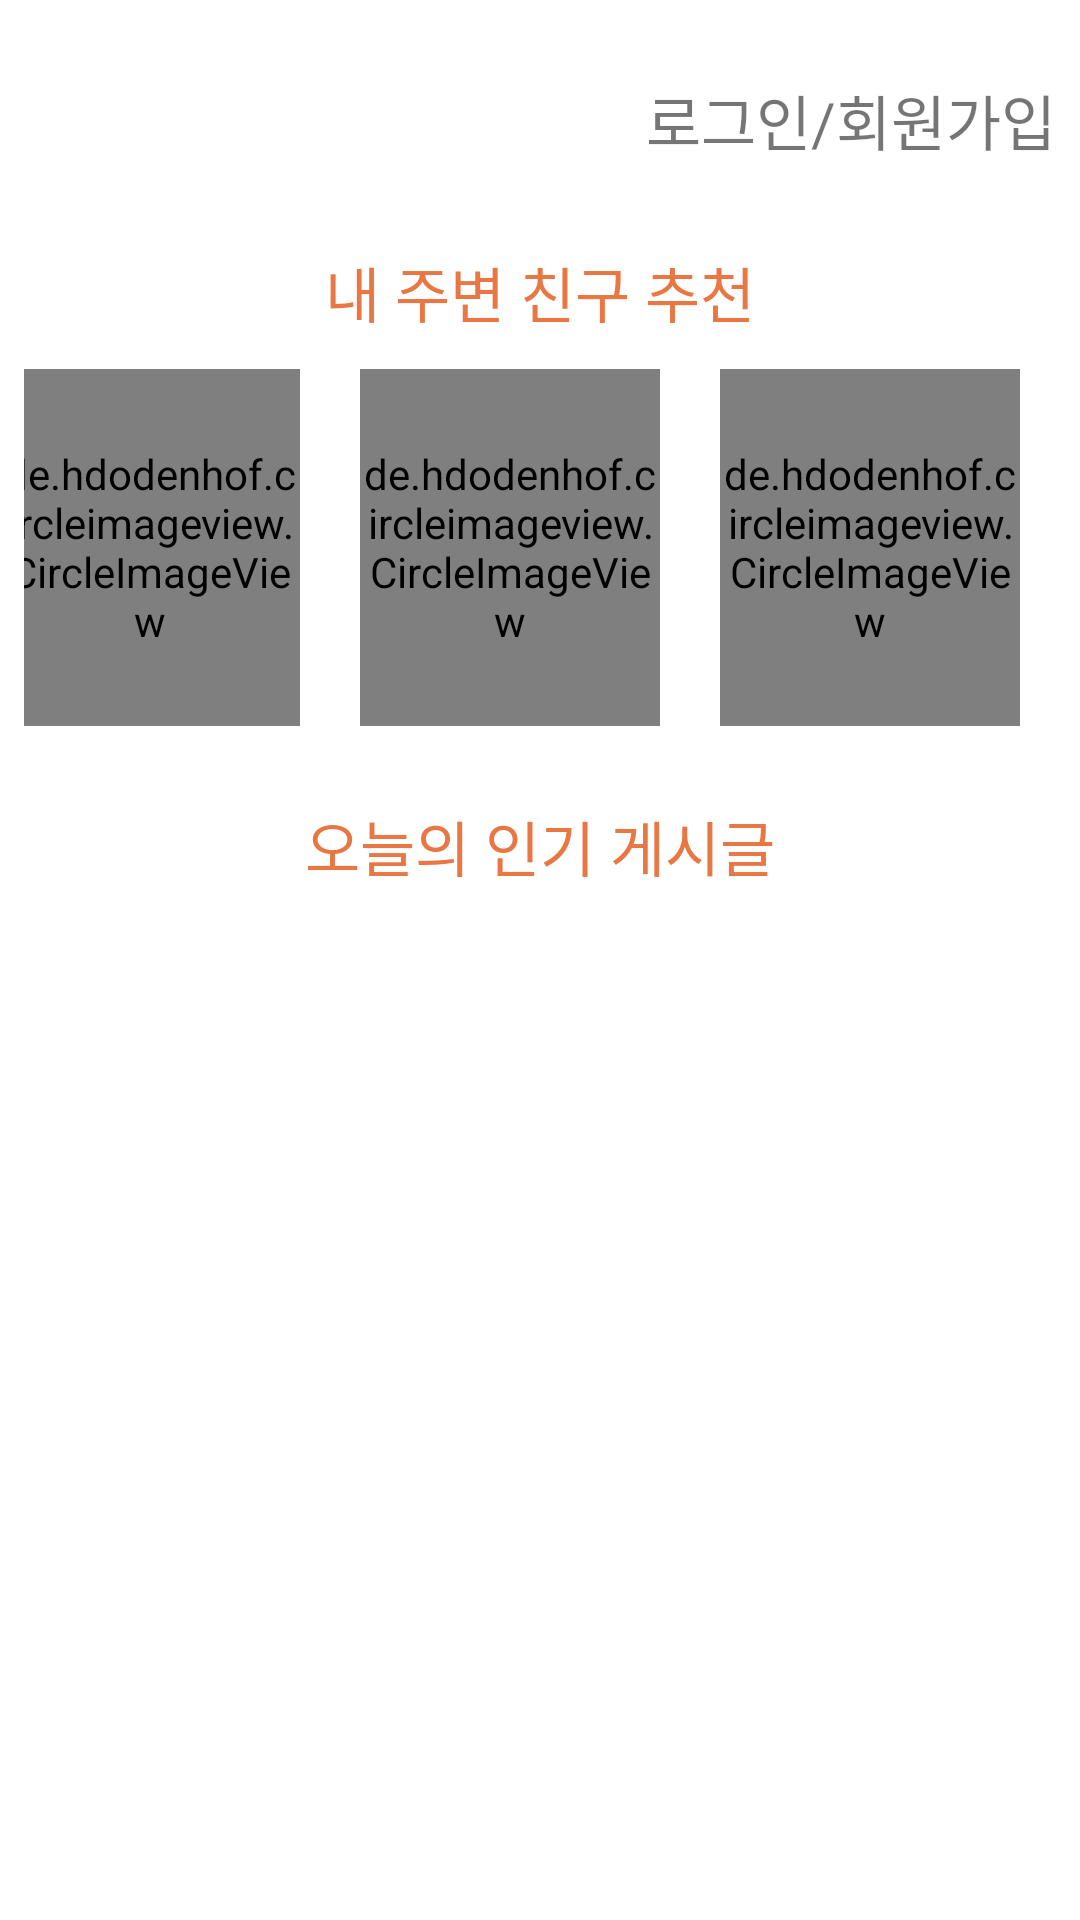

Here is an Android app screen rendered from its layout file. Give the layout XML and the strings, colors and styles it references.
<!-- AndroidManifest.xml: application theme Theme.AlwaysSpring -->
<!-- res/layout/fragment_home.xml -->
<?xml version="1.0" encoding="utf-8"?>
<androidx.constraintlayout.widget.ConstraintLayout xmlns:android="http://schemas.android.com/apk/res/android"
    xmlns:app="http://schemas.android.com/apk/res-auto"
    xmlns:tools="http://schemas.android.com/tools"
    android:layout_width="match_parent"
    android:layout_height="match_parent"
    tools:context=".ui.home.HomeFragment">

    <TextView
        android:id="@+id/textViewLogin"
        android:layout_width="match_parent"
        android:layout_height="64dp"
        android:layout_marginStart="8dp"
        android:layout_marginTop="8dp"
        android:layout_marginEnd="8dp"
        android:gravity="center|end"
        android:text="로그인/회원가입"
        android:textAlignment="viewEnd"
        android:textSize="20sp"
        app:layout_constraintTop_toTopOf="parent"
        app:layout_constraintStart_toStartOf="parent"
        app:layout_constraintEnd_toEndOf="parent" />

    <androidx.core.widget.NestedScrollView
        android:layout_width="match_parent"
        android:layout_height="0dp"
        app:layout_constraintTop_toBottomOf="@id/textViewLogin"
        app:layout_constraintBottom_toBottomOf="parent"
        app:layout_constraintStart_toStartOf="parent"
        app:layout_constraintEnd_toEndOf="parent">

        <LinearLayout
            android:layout_width="match_parent"
            android:layout_height="wrap_content"
            android:orientation="vertical"
            android:padding="8dp">

            <FrameLayout
                android:layout_width="match_parent"
                android:layout_height="35dp">

                <TextView
                    android:id="@+id/textView11"
                    android:layout_width="match_parent"
                    android:layout_height="match_parent"
                    android:gravity="center"
                    android:text="내 주변 친구 추천"
                    android:textColor="@color/main"
                    android:textSize="20sp" />
            </FrameLayout>

            <LinearLayout
                android:layout_width="match_parent"
                android:layout_height="119dp"
                android:orientation="horizontal"
                android:gravity="center"
                android:layout_marginTop="8dp">

                <de.hdodenhof.circleimageview.CircleImageView
                    android:id="@+id/imageView1"
                    android:layout_width="100dp"
                    android:layout_marginEnd="20dp"
                    android:layout_height="match_parent"
                    android:src="@drawable/a" />

                <de.hdodenhof.circleimageview.CircleImageView
                    android:id="@+id/imageView2"
                    android:layout_width="100dp"
                    android:layout_marginEnd="20dp"
                    android:layout_height="match_parent"
                    android:src="@drawable/b" />

                <de.hdodenhof.circleimageview.CircleImageView
                    android:id="@+id/imageView3"
                    android:layout_width="100dp"
                    android:layout_marginEnd="20dp"
                    android:layout_height="match_parent"
                    android:src="@drawable/c" />
            </LinearLayout>

            <FrameLayout
                android:layout_width="match_parent"
                android:layout_height="40dp"
                android:layout_marginTop="20dp">

                <TextView
                    android:id="@+id/textSlideshow"
                    android:layout_width="match_parent"
                    android:layout_height="match_parent"
                    android:gravity="center"
                    android:textColor="@color/main"
                    android:text="오늘의 인기 게시글"
                    android:textSize="20sp" />
            </FrameLayout>

            <FrameLayout
                android:layout_width="match_parent"
                android:layout_height="match_parent"
                android:orientation="vertical">
            </FrameLayout>

            <LinearLayout
                android:id="@+id/boardContainer"
                android:layout_width="match_parent"
                android:layout_height="wrap_content"
                android:orientation="vertical"
                android:padding="16dp">
            </LinearLayout>
        </LinearLayout>
    </androidx.core.widget.NestedScrollView>
</androidx.constraintlayout.widget.ConstraintLayout>
<!-- resources referenced by this layout -->
<resources>
  <color name="main">#E97743</color>
  <!-- drawable a: jpg bitmap (drawable, 14124 bytes) -->
  <!-- drawable b: jpg bitmap (drawable, 25287 bytes) -->
  <!-- drawable c: jpg bitmap (drawable, 49589 bytes) -->
  <style name="Theme.AlwaysSpring" parent="Theme.MaterialComponents.DayNight.DarkActionBar">
          
          <item name="colorPrimary">@color/main</item>
          <item name="colorPrimaryVariant">@color/white</item>
          <item name="colorOnPrimary">@color/main</item>
          
          <item name="colorSecondary">@color/teal_200</item>
          <item name="colorSecondaryVariant">@color/teal_700</item>
          <item name="colorOnSecondary">@color/black</item>
          
          <item name="android:statusBarColor">?attr/colorPrimaryVariant</item>
          
      </style>
  <color name="white">#FFFFFFFF</color>
  <color name="teal_200">#FF03DAC5</color>
  <color name="teal_700">#FF018786</color>
  <color name="black">#FF000000</color>
</resources>
